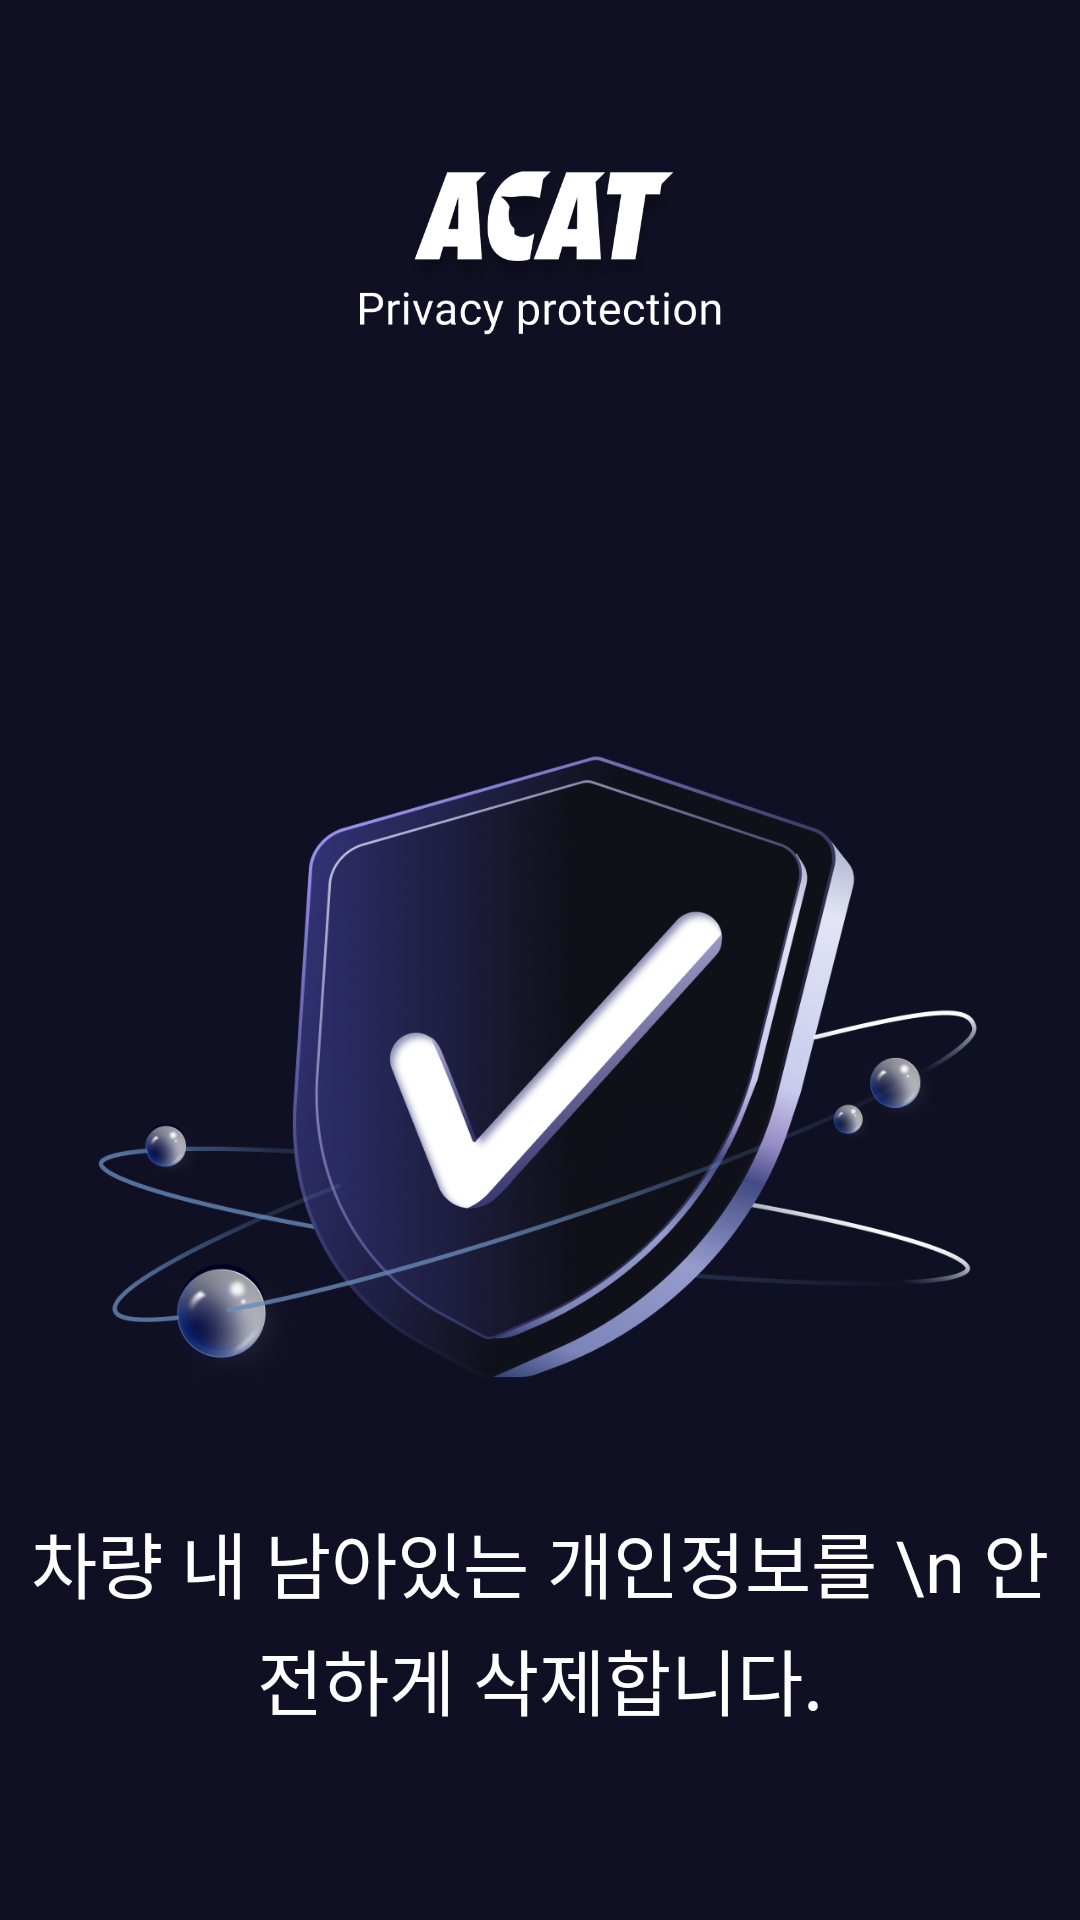

Produce the Android XML layout that renders to this screen, including the resource entries it uses.
<!-- AndroidManifest.xml: application theme Base.Theme.Privacy_V1 -->
<!-- res/layout/activity_main.xml -->
<?xml version="1.0" encoding="utf-8"?>
<androidx.constraintlayout.widget.ConstraintLayout xmlns:android="http://schemas.android.com/apk/res/android"
    xmlns:app="http://schemas.android.com/apk/res-auto"
    xmlns:tools="http://schemas.android.com/tools"
    android:layout_width="match_parent"
    android:layout_height="match_parent"
    tools:context=".ui.activity.MainActivity">
    
    <ImageView
        android:id="@+id/logo"
        android:layout_width="200dp"
        android:layout_height="71dp"
        android:layout_marginTop="50dp"
        android:background="#00000000"
        android:contentDescription="Logo"
        android:gravity="center"
        android:scaleType="centerInside"
        android:src="@drawable/acat_logo_spizen_ver"
        app:layout_constraintEnd_toEndOf="parent"
        app:layout_constraintStart_toStartOf="parent"
        app:layout_constraintTop_toTopOf="parent"/>

    
    <ImageView
        android:id="@+id/center_icon"
        android:layout_width="347dp"
        android:layout_height="212dp"
        android:src="@drawable/main_icon"
        app:layout_constraintTop_toBottomOf="@id/logo"
        android:layout_marginTop="130dp"
        app:layout_constraintStart_toStartOf="parent"
        app:layout_constraintEnd_toEndOf="parent" />

    <TextView
        android:id="@+id/title"
        android:layout_width="wrap_content"
        android:layout_height="wrap_content"
        android:text="차량 내 남아있는 개인정보를 \n 안전하게 삭제합니다."
        android:textAlignment="center"
        android:textColor="@color/white"
        android:textSize="24sp"
        android:lineSpacingExtra ="4dp"
        android:fontFamily="@font/roboto_bolded"
        app:layout_constraintTop_toBottomOf="@id/center_icon"
        app:layout_constraintStart_toStartOf="parent"
        app:layout_constraintEnd_toEndOf="parent"
        android:layout_marginTop="40dp"/>

    
    <LinearLayout
        android:id="@+id/button_layout"
        android:layout_width="0dp"
        android:layout_height="wrap_content"
        android:orientation="horizontal"
        android:padding="16dp"
        app:layout_constraintTop_toBottomOf="@id/title"
        app:layout_constraintStart_toStartOf="parent"
        app:layout_constraintEnd_toEndOf="parent"
        android:layout_marginTop="120dp">

        
        <LinearLayout
            android:id="@+id/btn_privacy"
            android:layout_width="0dp"
            android:layout_height="130dp"
            android:layout_weight="1"
            android:orientation="vertical"
            android:gravity="center_vertical"
            android:background="@drawable/main_button"
            android:padding="16dp">

            <ImageView
                android:layout_width="40dp"
                android:layout_height="40dp"
                android:src="@drawable/go_delete_icon" />

            <TextView
                android:layout_width="wrap_content"
                android:layout_height="wrap_content"
                android:text="개인정보 삭제하기"
                android:textColor="#FFFFFF"
                android:textSize="18sp"
                android:fontFamily="@font/roboto_bolded"
                android:layout_marginTop="10dp" />
        </LinearLayout>

        
        <LinearLayout
            android:id="@+id/btn_go_to_mypage"
            android:layout_width="0dp"
            android:layout_height="130dp"
            android:layout_weight="1"
            android:orientation="vertical"
            android:gravity="center_vertical"
            android:background="@drawable/main_button"
            android:padding="16dp"
            android:layout_marginStart="16dp">

            <ImageView
                android:layout_width="40dp"
                android:layout_height="40dp"
                android:src="@drawable/mypage_icon" />

            <TextView
                android:layout_width="wrap_content"
                android:layout_height="wrap_content"
                android:text="마이페이지로 가기"
                android:textColor="#FFFFFF"
                android:fontFamily="@font/roboto_bolded"
                android:textSize="18sp"
                android:layout_marginTop="10dp" />

        </LinearLayout>

    </LinearLayout>



</androidx.constraintlayout.widget.ConstraintLayout>
<!-- resources referenced by this layout -->
<resources>
  <color name="white">#FFFFFFFF</color>
  <!-- drawable acat_logo_spizen_ver: png bitmap (drawable, 53106 bytes) -->
  <!-- drawable main_button (drawable) -->
  <?xml version="1.0" encoding="utf-8"?>
  <shape xmlns:android="http://schemas.android.com/apk/res/android"
      android:shape="rectangle">
      <solid android:color="#0F1023" />
      <corners android:radius="7dp" />
      <stroke
          android:width="1dp"
          android:color="#6369A5" />
  </shape>
  <!-- drawable main_icon: png bitmap (drawable, 374364 bytes) -->
  <!-- drawable mypage_icon: png bitmap (drawable, 6781 bytes) -->
  <style name="Base.Theme.Privacy_V1" parent="Theme.AppCompat.DayNight.NoActionBar">
          <item name="windowNoTitle">true</item>
          <item name="android:windowFullscreen">false</item>
          
          <item name="android:background">#0F1023</item>
          
      </style>
</resources>
